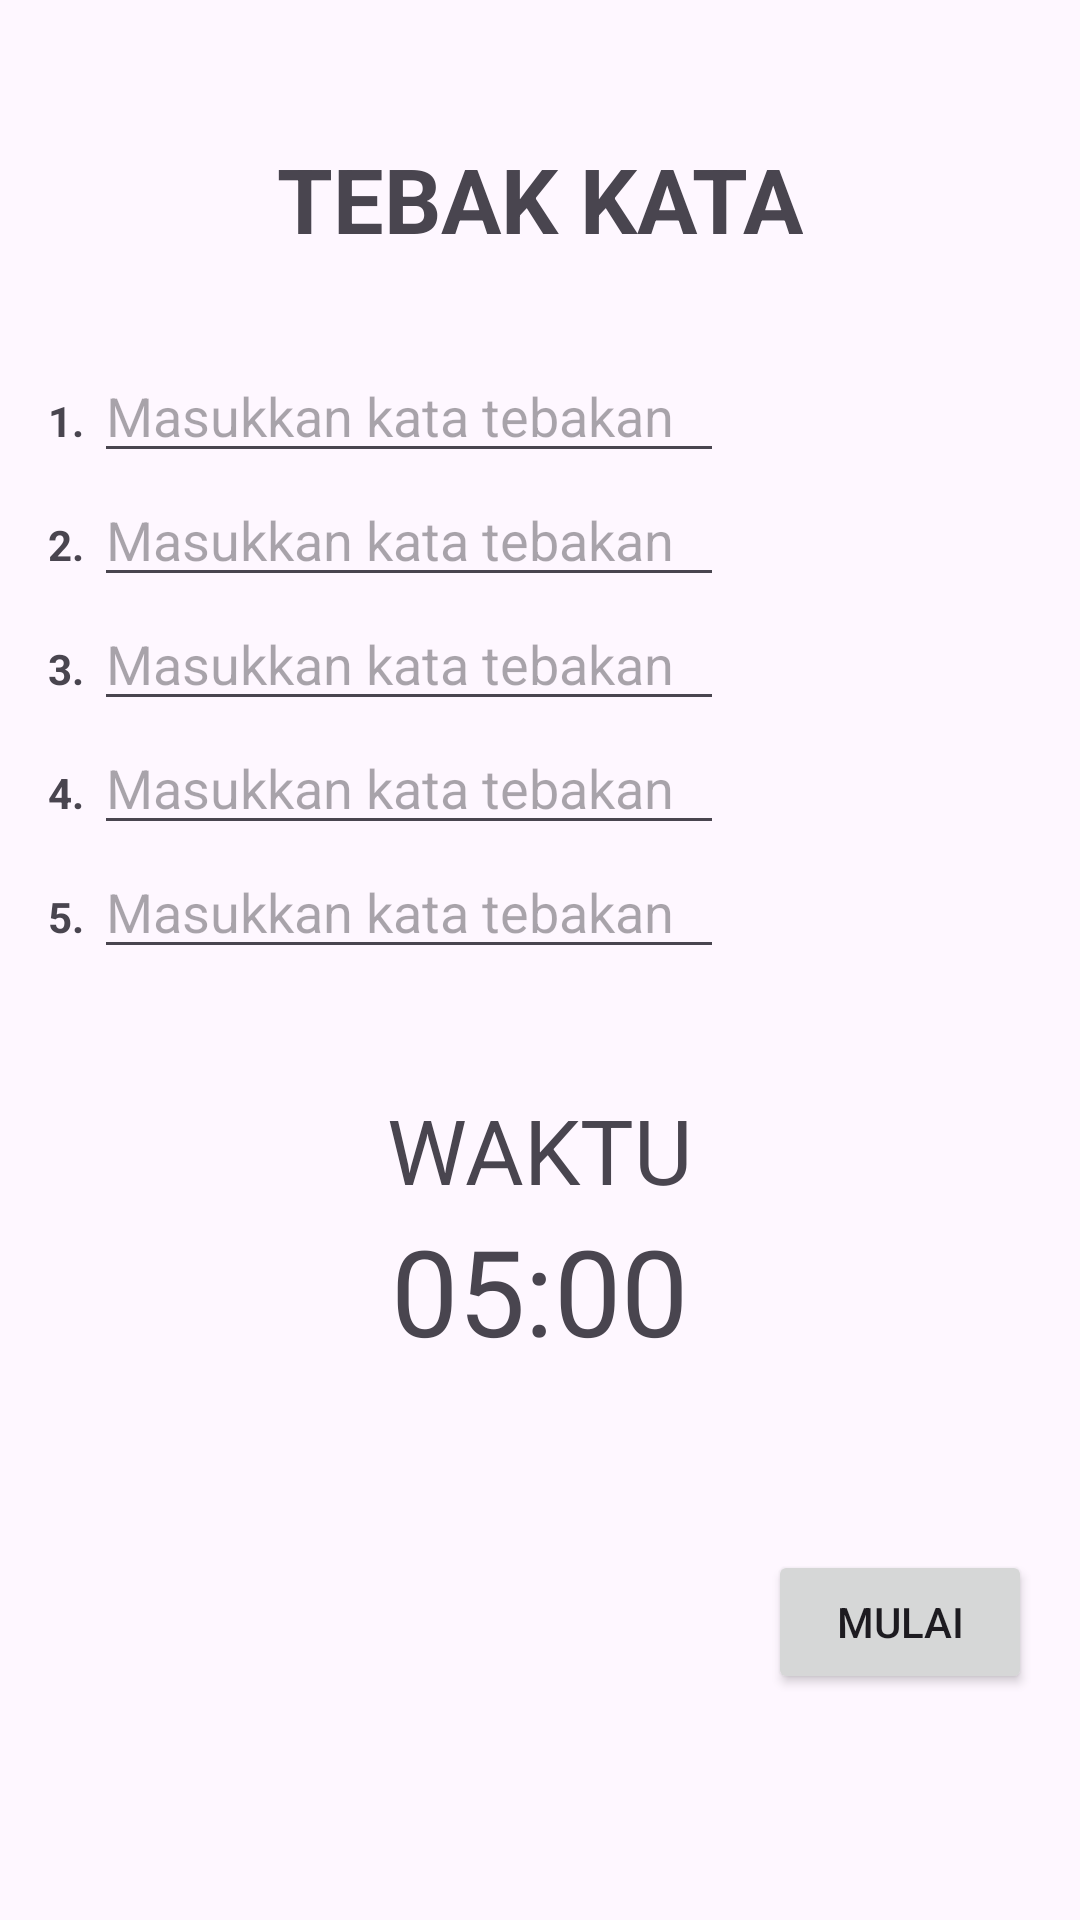

The Android layout XML behind this screen, and the referenced resources:
<!-- AndroidManifest.xml: application theme Theme.TebakKataApps -->
<!-- res/layout/activity_beforestartgame.xml -->
<?xml version="1.0" encoding="utf-8"?>
<LinearLayout xmlns:android="http://schemas.android.com/apk/res/android"
    xmlns:tools="http://schemas.android.com/tools"
    android:layout_width="match_parent"
    android:layout_height="match_parent"
    android:orientation="vertical"
    android:padding="16dp">

    <TextView
        android:layout_width="wrap_content"
        android:layout_height="wrap_content"
        android:text="tebak kata"
        android:layout_gravity="center"
        android:textSize="30sp"
        android:layout_marginTop="30dp"
        android:layout_marginBottom="30dp"
        android:textAllCaps="true"
        android:textStyle="bold"
        />

    <TableLayout
        android:layout_width="match_parent"
        android:layout_height="wrap_content"
        android:layout_gravity="center">

        <TableRow
            android:divider="@null">

            <TextView
                android:id="@+id/textView1"
                android:layout_width="wrap_content"
                android:layout_height="wrap_content"
                android:textStyle="bold"
                android:text="1. " />

            <EditText
                android:id="@+id/tebakKata1"
                android:layout_width="wrap_content"
                android:layout_height="wrap_content"
                android:ems="10"
                android:inputType="text"
                android:hint="Masukkan kata tebakan" />

        </TableRow>

        <TableRow>

            <TextView
                android:id="@+id/textView2"
                android:layout_width="wrap_content"
                android:layout_height="wrap_content"
                android:textStyle="bold"
                android:text="2. " />

            <EditText
                android:id="@+id/tebakKata2"
                android:layout_width="wrap_content"
                android:layout_height="wrap_content"
                android:ems="10"
                android:inputType="text"
                android:hint="Masukkan kata tebakan" />

        </TableRow>

        <TableRow>

            <TextView
                android:id="@+id/textView3"
                android:layout_width="wrap_content"
                android:layout_height="wrap_content"
                android:textStyle="bold"
                android:text="3. " />

            <EditText
                android:id="@+id/tebakKata3"
                android:layout_width="wrap_content"
                android:layout_height="wrap_content"
                android:ems="10"
                android:inputType="text"
                android:hint="Masukkan kata tebakan" />

        </TableRow>

        <TableRow>

            <TextView
                android:id="@+id/textView4"
                android:layout_width="wrap_content"
                android:layout_height="wrap_content"
                android:textStyle="bold"
                android:text="4. " />

            <EditText
                android:id="@+id/tebakKata4"
                android:layout_width="wrap_content"
                android:layout_height="wrap_content"
                android:ems="10"
                android:inputType="text"
                android:hint="Masukkan kata tebakan" />

        </TableRow>

        <TableRow>

            <TextView
                android:id="@+id/textView5"
                android:layout_width="wrap_content"
                android:layout_height="wrap_content"
                android:textStyle="bold"
                android:text="5. " />

            <EditText
                android:id="@+id/tebakKata5"
                android:layout_width="wrap_content"
                android:layout_height="wrap_content"
                android:ems="10"
                android:inputType="text"
                android:hint="Masukkan kata tebakan" />

        </TableRow>

    </TableLayout>

    <TextView
        android:id="@+id/textViewWaktu"
        android:layout_width="wrap_content"
        android:layout_height="wrap_content"
        android:layout_gravity="center"
        android:text="WAKTU"
        android:layout_marginTop="40dp"
        android:textSize="30dp" />

    <TextView
        android:id="@+id/textViewWaktuDigital"
        android:layout_width="wrap_content"
        android:layout_height="wrap_content"
        android:layout_gravity="center"
        android:text="05:00"
        android:textSize="40dp"
        android:layout_marginBottom="60dp"/>

    <Button
        android:id="@+id/startGame"
        android:layout_width="wrap_content"
        android:layout_height="wrap_content"
        android:text="mulai"
        android:textAllCaps="true"
        android:layout_gravity="end" />
</LinearLayout>
<!-- resources referenced by this layout -->
<resources>
  <style name="Theme.TebakKataApps" parent="Base.Theme.TebakKataApps" />
  <style name="Base.Theme.TebakKataApps" parent="Theme.Material3.DayNight.NoActionBar">
          
          
      </style>
</resources>
